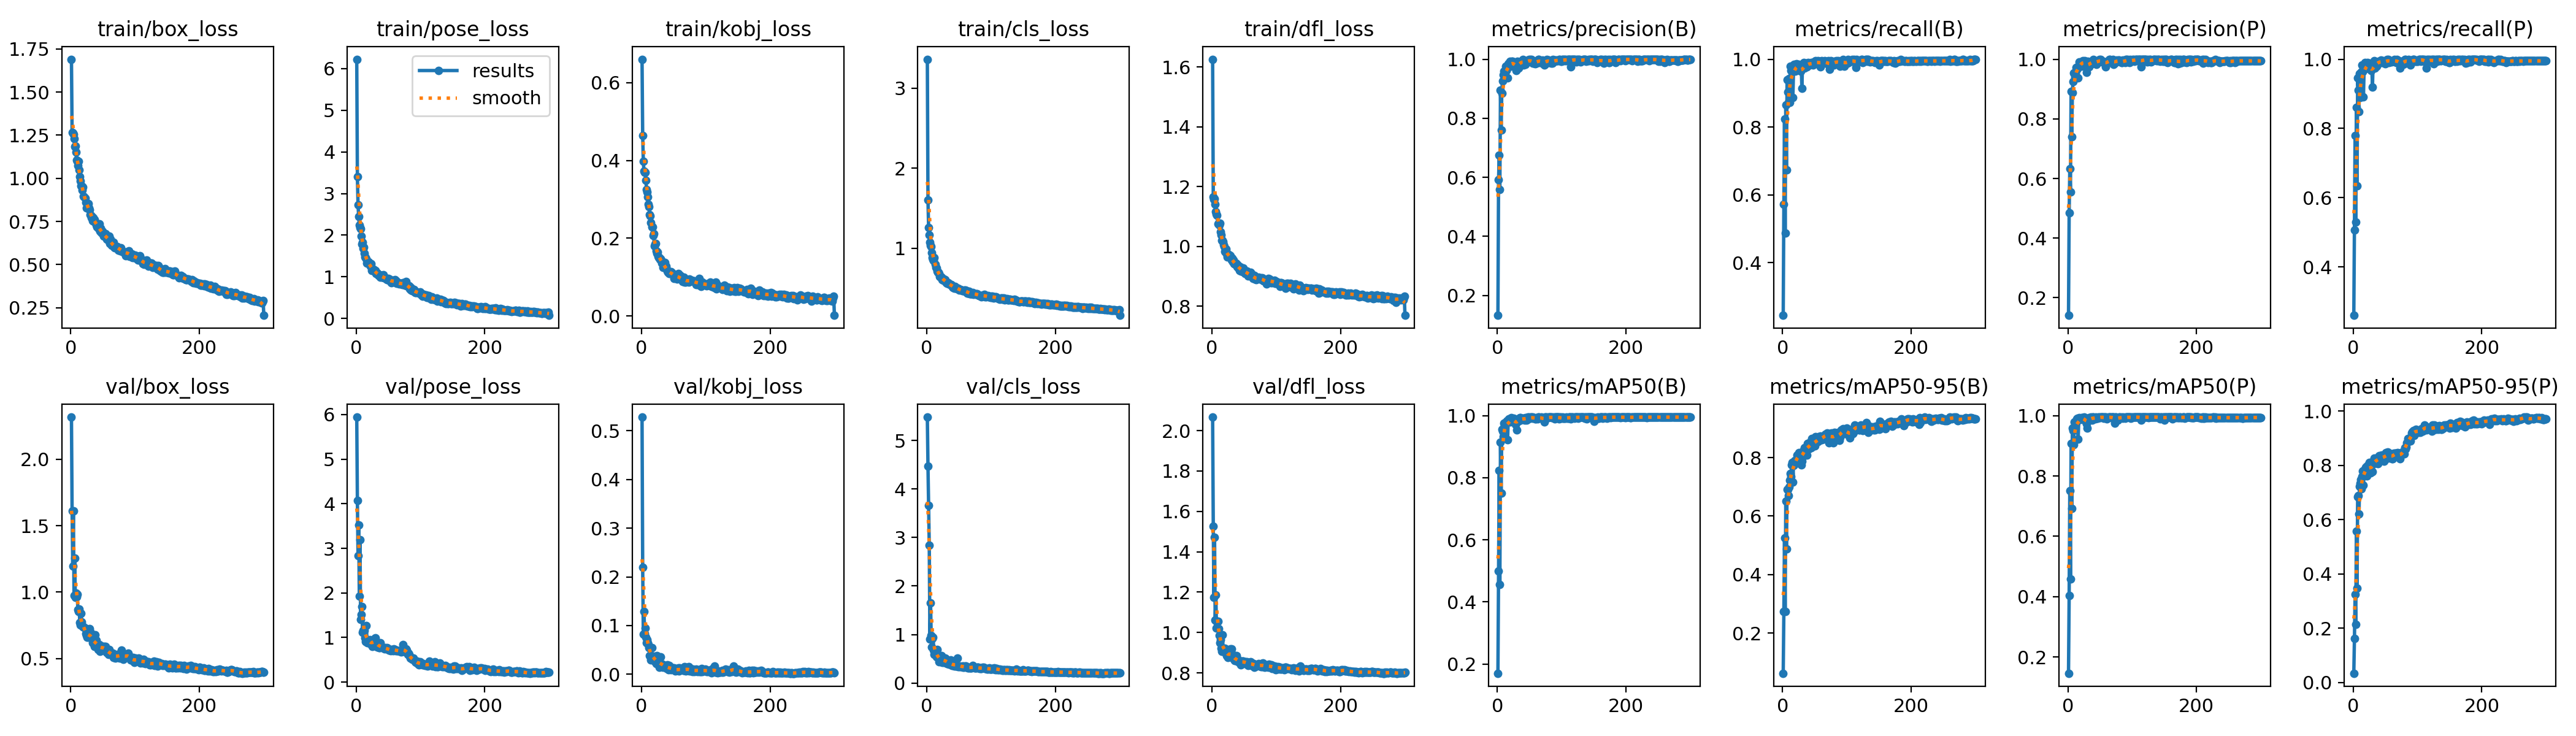

Data behind this chart, as committed beside it:
epoch, time, train/box_loss, train/pose_loss, train/kobj_loss, train/cls_loss, train/dfl_loss, metrics/precision(B), metrics/recall(B), metrics/mAP50(B), metrics/mAP50-95(B), metrics/precision(P), metrics/recall(P), metrics/mAP50(P), metrics/mAP50-95(P), val/box_loss, val/pose_loss, val/kobj_loss, val/cls_loss, val/dfl_loss, lr/pg0, lr/pg1, lr/pg2
1, 40.5, 1.69, 6.224, 0.6601, 3.36, 1.626, 0.1328, 0.245, 0.1701, 0.06272, 0.1409, 0.26, 0.1463, 0.03362, 2.317, 5.944, 0.5279, 5.483, 2.067, 0.0005438, 0.0005438, 0.0005438
2, 63.27, 1.265, 3.408, 0.4637, 1.6, 1.165, 0.5921, 0.5733, 0.4989, 0.2741, 0.484, 0.5075, 0.4044, 0.1628, 1.611, 4.075, 0.2201, 4.467, 1.527, 0.001096, 0.001096, 0.001096
3, 85.97, 1.263, 2.727, 0.3982, 1.255, 1.158, 0.6745, 0.8232, 0.8233, 0.5244, 0.6337, 0.78, 0.7507, 0.325, 1.197, 2.837, 0.08227, 3.664, 1.173, 0.001644, 0.001644, 0.001644
4, 108.6, 1.257, 2.447, 0.3727, 1.168, 1.16, 0.5591, 0.4883, 0.4552, 0.2737, 0.5541, 0.53, 0.459, 0.2126, 1.613, 3.521, 0.1287, 2.837, 1.472, 0.001651, 0.001651, 0.001651
5, 130.9, 1.229, 2.238, 0.37, 1.078, 1.142, 0.8961, 0.8657, 0.9149, 0.6509, 0.8925, 0.8606, 0.9077, 0.5578, 0.9731, 1.924, 0.08338, 0.9071, 1.062, 0.001645, 0.001645, 0.001645
6, 153.3, 1.183, 2.19, 0.369, 1.04, 1.116, 0.7594, 0.6733, 0.751, 0.4874, 0.7404, 0.635, 0.6925, 0.3469, 1.255, 3.189, 0.0946, 1.656, 1.187, 0.001639, 0.001639, 0.001639
7, 175.8, 1.187, 2.151, 0.349, 1.021, 1.109, 0.8856, 0.94, 0.956, 0.6907, 0.8887, 0.9467, 0.9578, 0.6845, 0.9602, 1.41, 0.07611, 0.9807, 1.022, 0.001634, 0.001634, 0.001634
8, 200.2, 1.153, 1.971, 0.3251, 0.9463, 1.105, 0.9268, 0.9033, 0.9489, 0.6917, 0.924, 0.9114, 0.9496, 0.6891, 0.9917, 1.51, 0.06455, 0.7473, 1.053, 0.001628, 0.001628, 0.001628
9, 222.8, 1.105, 1.788, 0.3186, 0.8839, 1.075, 0.9472, 0.8728, 0.9316, 0.6692, 0.9532, 0.8485, 0.9029, 0.6203, 0.9626, 1.692, 0.07128, 0.9163, 1.057, 0.001623, 0.001623, 0.001623
10, 245.2, 1.1, 1.827, 0.3066, 0.8599, 1.077, 0.9593, 0.9433, 0.976, 0.6995, 0.9528, 0.9583, 0.9797, 0.7218, 0.9819, 1.109, 0.06483, 0.9399, 1.02, 0.001617, 0.001617, 0.001617
11, 269.1, 1.075, 1.677, 0.2873, 0.8431, 1.072, 0.9439, 0.8729, 0.9658, 0.7233, 0.9393, 0.8886, 0.9661, 0.7335, 0.8664, 1.151, 0.06038, 0.677, 0.9851, 0.001612, 0.001612, 0.001612
12, 291.5, 1.1, 1.717, 0.2804, 0.8824, 1.077, 0.9444, 0.9798, 0.9777, 0.7452, 0.958, 0.956, 0.9746, 0.748, 0.8548, 1.153, 0.05436, 0.5845, 0.9493, 0.001606, 0.001606, 0.001606
13, 313.8, 1.049, 1.569, 0.2611, 0.7994, 1.05, 0.9764, 0.9663, 0.9765, 0.7344, 0.9731, 0.9631, 0.9761, 0.7135, 0.8744, 1.155, 0.03845, 0.6481, 0.9633, 0.001601, 0.001601, 0.001601
14, 335.9, 1.011, 1.47, 0.257, 0.7591, 1.038, 0.9613, 0.9711, 0.9786, 0.7741, 0.9666, 0.9825, 0.9882, 0.7585, 0.7707, 0.988, 0.03668, 0.6189, 0.9204, 0.001595, 0.001595, 0.001595
15, 358.2, 0.9853, 1.459, 0.2398, 0.7564, 1.02, 0.9672, 0.9633, 0.9839, 0.7842, 0.9672, 0.9633, 0.9914, 0.7792, 0.754, 0.9039, 0.02993, 0.5389, 0.9053, 0.00159, 0.00159, 0.00159
16, 380.8, 0.9563, 1.426, 0.2293, 0.7165, 1.019, 0.9371, 0.8874, 0.9219, 0.7164, 0.9377, 0.8908, 0.9228, 0.7264, 0.8399, 1.27, 0.05484, 0.6903, 0.9887, 0.001584, 0.001584, 0.001584
17, 403.2, 0.9572, 1.323, 0.2287, 0.7023, 1.015, 0.985, 0.9655, 0.9804, 0.7736, 0.9769, 0.9708, 0.9886, 0.7831, 0.7746, 0.896, 0.03399, 0.5408, 0.9225, 0.001579, 0.001579, 0.001579
18, 426.8, 0.9327, 1.372, 0.2066, 0.7004, 1.006, 0.986, 0.985, 0.9887, 0.775, 0.9903, 0.99, 0.993, 0.7864, 0.7465, 0.8787, 0.03521, 0.5131, 0.9231, 0.001573, 0.001573, 0.001573
19, 449.2, 0.9483, 1.363, 0.2112, 0.6838, 0.9992, 0.9793, 0.98, 0.989, 0.7894, 0.9843, 0.985, 0.9919, 0.7914, 0.7404, 0.9188, 0.03723, 0.4397, 0.9039, 0.001568, 0.001568, 0.001568
20, 471.6, 0.8953, 1.31, 0.1804, 0.647, 0.9834, 0.9939, 0.9647, 0.9795, 0.7855, 0.9841, 0.9783, 0.9876, 0.7945, 0.7396, 0.9101, 0.03063, 0.531, 0.9231, 0.001562, 0.001562, 0.001562
21, 493.7, 0.8919, 1.283, 0.1845, 0.6461, 0.982, 0.9761, 0.98, 0.9843, 0.7823, 0.9761, 0.98, 0.9934, 0.7614, 0.734, 0.95, 0.02536, 0.4862, 0.9097, 0.001557, 0.001557, 0.001557
22, 516, 0.8855, 1.255, 0.186, 0.6473, 0.991, 0.9853, 0.9867, 0.9925, 0.7942, 0.9886, 0.99, 0.9931, 0.7985, 0.7282, 0.8484, 0.02953, 0.4545, 0.9046, 0.001551, 0.001551, 0.001551
23, 538.1, 0.8612, 1.319, 0.1675, 0.6346, 0.975, 0.9922, 0.9794, 0.9853, 0.8081, 0.9955, 0.9828, 0.9911, 0.7811, 0.6863, 0.8525, 0.02234, 0.5649, 0.8856, 0.001546, 0.001546, 0.001546
24, 560.4, 0.8297, 1.157, 0.1605, 0.6061, 0.9643, 0.9926, 0.979, 0.9896, 0.8091, 0.9922, 0.9791, 0.9897, 0.8016, 0.6728, 0.8873, 0.03841, 0.4276, 0.8836, 0.00154, 0.00154, 0.00154
25, 582.9, 0.8544, 1.163, 0.1647, 0.6202, 0.9749, 0.9806, 0.985, 0.9894, 0.817, 0.9938, 0.9881, 0.9946, 0.8105, 0.6597, 0.8024, 0.02424, 0.4895, 0.8776, 0.001535, 0.001535, 0.001535
26, 605.2, 0.8414, 1.161, 0.1541, 0.5998, 0.969, 0.9915, 0.9688, 0.992, 0.8048, 0.9948, 0.9722, 0.993, 0.7913, 0.6637, 0.8633, 0.02902, 0.427, 0.8884, 0.001529, 0.001529, 0.001529
27, 627.7, 0.8522, 1.189, 0.1494, 0.613, 0.9665, 0.9881, 0.9701, 0.9849, 0.8133, 0.9881, 0.9701, 0.9883, 0.7716, 0.6584, 0.957, 0.01989, 0.4702, 0.8855, 0.001524, 0.001524, 0.001524
28, 649.8, 0.827, 1.152, 0.1504, 0.5981, 0.9711, 0.9795, 0.965, 0.9714, 0.8089, 0.9816, 0.9667, 0.9788, 0.7965, 0.6656, 0.9143, 0.01492, 0.4303, 0.8909, 0.001518, 0.001518, 0.001518
29, 672, 0.8177, 1.119, 0.1452, 0.6095, 0.9689, 0.9607, 0.9824, 0.9751, 0.7747, 0.9566, 0.9783, 0.9733, 0.7757, 0.7266, 0.9759, 0.02133, 0.5184, 0.9177, 0.001513, 0.001513, 0.001513
30, 694.4, 0.7878, 1.147, 0.1474, 0.5768, 0.9555, 0.9668, 0.915, 0.9532, 0.7867, 0.972, 0.9198, 0.9592, 0.7758, 0.7016, 0.9954, 0.03595, 0.4992, 0.9183, 0.001507, 0.001507, 0.001507
31, 716.7, 0.7868, 1.076, 0.1434, 0.5692, 0.9607, 0.9926, 0.9817, 0.9849, 0.8184, 0.9939, 0.9867, 0.9896, 0.8149, 0.66, 0.8565, 0.0167, 0.4271, 0.8884, 0.001502, 0.001502, 0.001502
32, 739.2, 0.7717, 1.081, 0.1365, 0.5597, 0.9491, 0.978, 0.9817, 0.9888, 0.8227, 0.983, 0.9867, 0.9894, 0.8066, 0.654, 0.8594, 0.02015, 0.3951, 0.8747, 0.001496, 0.001496, 0.001496
33, 761.5, 0.7777, 1.088, 0.1356, 0.5725, 0.9539, 0.9699, 0.99, 0.9843, 0.8056, 0.9748, 0.995, 0.9938, 0.8268, 0.6845, 0.7833, 0.02124, 0.4457, 0.887, 0.001491, 0.001491, 0.001491
34, 783.7, 0.755, 1.065, 0.1256, 0.5531, 0.9415, 0.9911, 0.9739, 0.9839, 0.8339, 0.9911, 0.9739, 0.9852, 0.8214, 0.6177, 0.813, 0.01483, 0.3897, 0.8677, 0.001485, 0.001485, 0.001485
35, 806.1, 0.7701, 1.033, 0.1284, 0.5531, 0.9443, 0.9821, 0.9767, 0.9932, 0.8333, 0.9828, 0.9836, 0.9897, 0.8167, 0.6119, 0.8472, 0.01816, 0.3974, 0.8607, 0.00148, 0.00148, 0.00148
36, 828.2, 0.7504, 1.054, 0.1372, 0.5442, 0.9401, 0.9916, 0.9879, 0.9933, 0.8327, 0.9914, 0.9918, 0.9942, 0.8262, 0.6118, 0.7684, 0.01739, 0.3844, 0.8701, 0.001474, 0.001474, 0.001474
37, 850.6, 0.7612, 1.047, 0.1236, 0.5485, 0.9438, 0.9906, 0.9826, 0.9882, 0.8332, 0.9873, 0.9793, 0.9908, 0.8078, 0.592, 0.7752, 0.01464, 0.4715, 0.8598, 0.001469, 0.001469, 0.001469
38, 872.9, 0.7471, 0.9852, 0.1279, 0.5486, 0.9426, 0.9907, 0.9767, 0.9863, 0.8095, 0.9842, 0.99, 0.9852, 0.8061, 0.6767, 0.8829, 0.0168, 0.4041, 0.8841, 0.001463, 0.001463, 0.001463
39, 895.1, 0.7417, 1.037, 0.1204, 0.5341, 0.932, 0.9923, 0.989, 0.9886, 0.849, 0.9944, 0.9939, 0.9944, 0.824, 0.6068, 0.7919, 0.01124, 0.3557, 0.8578, 0.001458, 0.001458, 0.001458
40, 917.5, 0.7307, 0.9835, 0.1159, 0.5195, 0.9376, 0.9987, 0.99, 0.9918, 0.8352, 0.9983, 0.9925, 0.9949, 0.8351, 0.6349, 0.768, 0.01932, 0.3721, 0.8679, 0.001452, 0.001452, 0.001452
41, 940, 0.7201, 0.9859, 0.1121, 0.5087, 0.9278, 0.9812, 0.9891, 0.9872, 0.8298, 0.9863, 0.994, 0.9902, 0.8252, 0.6055, 0.7754, 0.01189, 0.3614, 0.8655, 0.001447, 0.001447, 0.001447
42, 962.4, 0.7181, 1.044, 0.1123, 0.5234, 0.9317, 0.9915, 0.9835, 0.9911, 0.8461, 0.9921, 0.9904, 0.9899, 0.8249, 0.5691, 0.7782, 0.0093, 0.3968, 0.8528, 0.001441, 0.001441, 0.001441
43, 984.8, 0.7089, 0.97, 0.1086, 0.4984, 0.9194, 0.9955, 0.9851, 0.9859, 0.8517, 0.9916, 0.9967, 0.9948, 0.8189, 0.5969, 0.7751, 0.0179, 0.348, 0.8593, 0.001436, 0.001436, 0.001436
44, 1007, 0.7346, 0.9943, 0.1129, 0.5228, 0.9328, 0.9818, 0.99, 0.9926, 0.8337, 0.9818, 0.99, 0.9939, 0.8366, 0.6028, 0.7389, 0.01369, 0.397, 0.8562, 0.00143, 0.00143, 0.00143
45, 1029, 0.6927, 0.9701, 0.1108, 0.504, 0.9182, 0.9914, 0.985, 0.9903, 0.8644, 0.9868, 0.9932, 0.9905, 0.8343, 0.5554, 0.7703, 0.01182, 0.3533, 0.8383, 0.001425, 0.001425, 0.001425
46, 1052, 0.7119, 0.9647, 0.114, 0.5084, 0.9256, 0.9878, 0.985, 0.9858, 0.8379, 0.9959, 0.995, 0.9902, 0.8272, 0.5859, 0.7562, 0.00905, 0.3701, 0.8505, 0.001419, 0.001419, 0.001419
47, 1074, 0.687, 0.9527, 0.1113, 0.502, 0.9173, 0.9978, 0.9833, 0.9942, 0.8428, 0.9951, 0.99, 0.9948, 0.8314, 0.5827, 0.738, 0.01319, 0.3455, 0.8593, 0.001414, 0.001414, 0.001414
48, 1097, 0.6839, 0.9311, 0.1104, 0.4937, 0.9154, 0.9932, 0.9927, 0.9891, 0.8536, 0.9932, 0.9927, 0.9938, 0.8148, 0.5722, 0.7664, 0.01348, 0.5165, 0.8588, 0.001408, 0.001408, 0.001408
49, 1119, 0.6946, 0.9408, 0.1082, 0.4981, 0.9281, 0.998, 0.9885, 0.9944, 0.8464, 0.998, 0.9885, 0.9946, 0.8386, 0.592, 0.7572, 0.01335, 0.3355, 0.8576, 0.001403, 0.001403, 0.001403
50, 1141, 0.6755, 0.963, 0.105, 0.4877, 0.9174, 0.9934, 0.9864, 0.9929, 0.8401, 0.9934, 0.9864, 0.9938, 0.8266, 0.5919, 0.7505, 0.01031, 0.3544, 0.8561, 0.001397, 0.001397, 0.001397
51, 1164, 0.6658, 0.9098, 0.09694, 0.475, 0.9085, 0.9986, 0.995, 0.9924, 0.8706, 0.9986, 0.995, 0.9945, 0.846, 0.5609, 0.7125, 0.01283, 0.3367, 0.8469, 0.001392, 0.001392, 0.001392
52, 1186, 0.6684, 0.9502, 0.1033, 0.4842, 0.9123, 0.994, 0.9941, 0.9942, 0.8522, 0.9939, 0.9978, 0.9948, 0.8416, 0.5921, 0.7234, 0.0092, 0.353, 0.8538, 0.001386, 0.001386, 0.001386
53, 1209, 0.6713, 0.9184, 0.1012, 0.4842, 0.9179, 0.9983, 0.9877, 0.9947, 0.8556, 0.9915, 0.9984, 0.9949, 0.8297, 0.5798, 0.7283, 0.00664, 0.3336, 0.8534, 0.001381, 0.001381, 0.001381
54, 1231, 0.6789, 0.8947, 0.1017, 0.4768, 0.9171, 0.9953, 0.9891, 0.9911, 0.8605, 0.9936, 0.9975, 0.9949, 0.8496, 0.591, 0.7086, 0.00835, 0.3382, 0.8537, 0.001375, 0.001375, 0.001375
55, 1253, 0.6583, 0.8512, 0.1041, 0.4674, 0.9112, 0.9869, 0.995, 0.9946, 0.8546, 0.9919, 1, 0.9949, 0.8269, 0.5611, 0.7144, 0.00829, 0.3487, 0.8532, 0.00137, 0.00137, 0.00137
56, 1278, 0.6462, 0.8851, 0.09519, 0.4662, 0.9007, 0.9906, 0.99, 0.9934, 0.8716, 0.9906, 0.99, 0.9911, 0.8408, 0.5433, 0.7375, 0.00957, 0.3272, 0.8365, 0.001364, 0.001364, 0.001364
57, 1301, 0.6595, 0.8989, 0.1092, 0.4721, 0.9105, 0.9873, 0.9886, 0.9935, 0.8582, 0.9887, 0.9943, 0.9945, 0.8438, 0.5554, 0.7173, 0.0125, 0.3524, 0.8439, 0.001359, 0.001359, 0.001359
58, 1323, 0.6432, 0.9165, 0.09971, 0.4744, 0.9055, 0.9917, 0.994, 0.9908, 0.8661, 0.9917, 0.994, 0.9945, 0.8345, 0.5457, 0.7026, 0.00719, 0.3231, 0.839, 0.001353, 0.001353, 0.001353
59, 1346, 0.6411, 0.904, 0.09626, 0.469, 0.9027, 0.985, 0.9777, 0.9892, 0.874, 0.9752, 0.9917, 0.993, 0.8315, 0.5315, 0.748, 0.01371, 0.3385, 0.8409, 0.001348, 0.001348, 0.001348
60, 1368, 0.6639, 0.9359, 0.1037, 0.4766, 0.9126, 0.9897, 0.99, 0.9901, 0.8602, 0.991, 0.994, 0.9946, 0.8249, 0.5658, 0.7335, 0.009, 0.344, 0.8545, 0.001342, 0.001342, 0.001342
... 240 more rows
